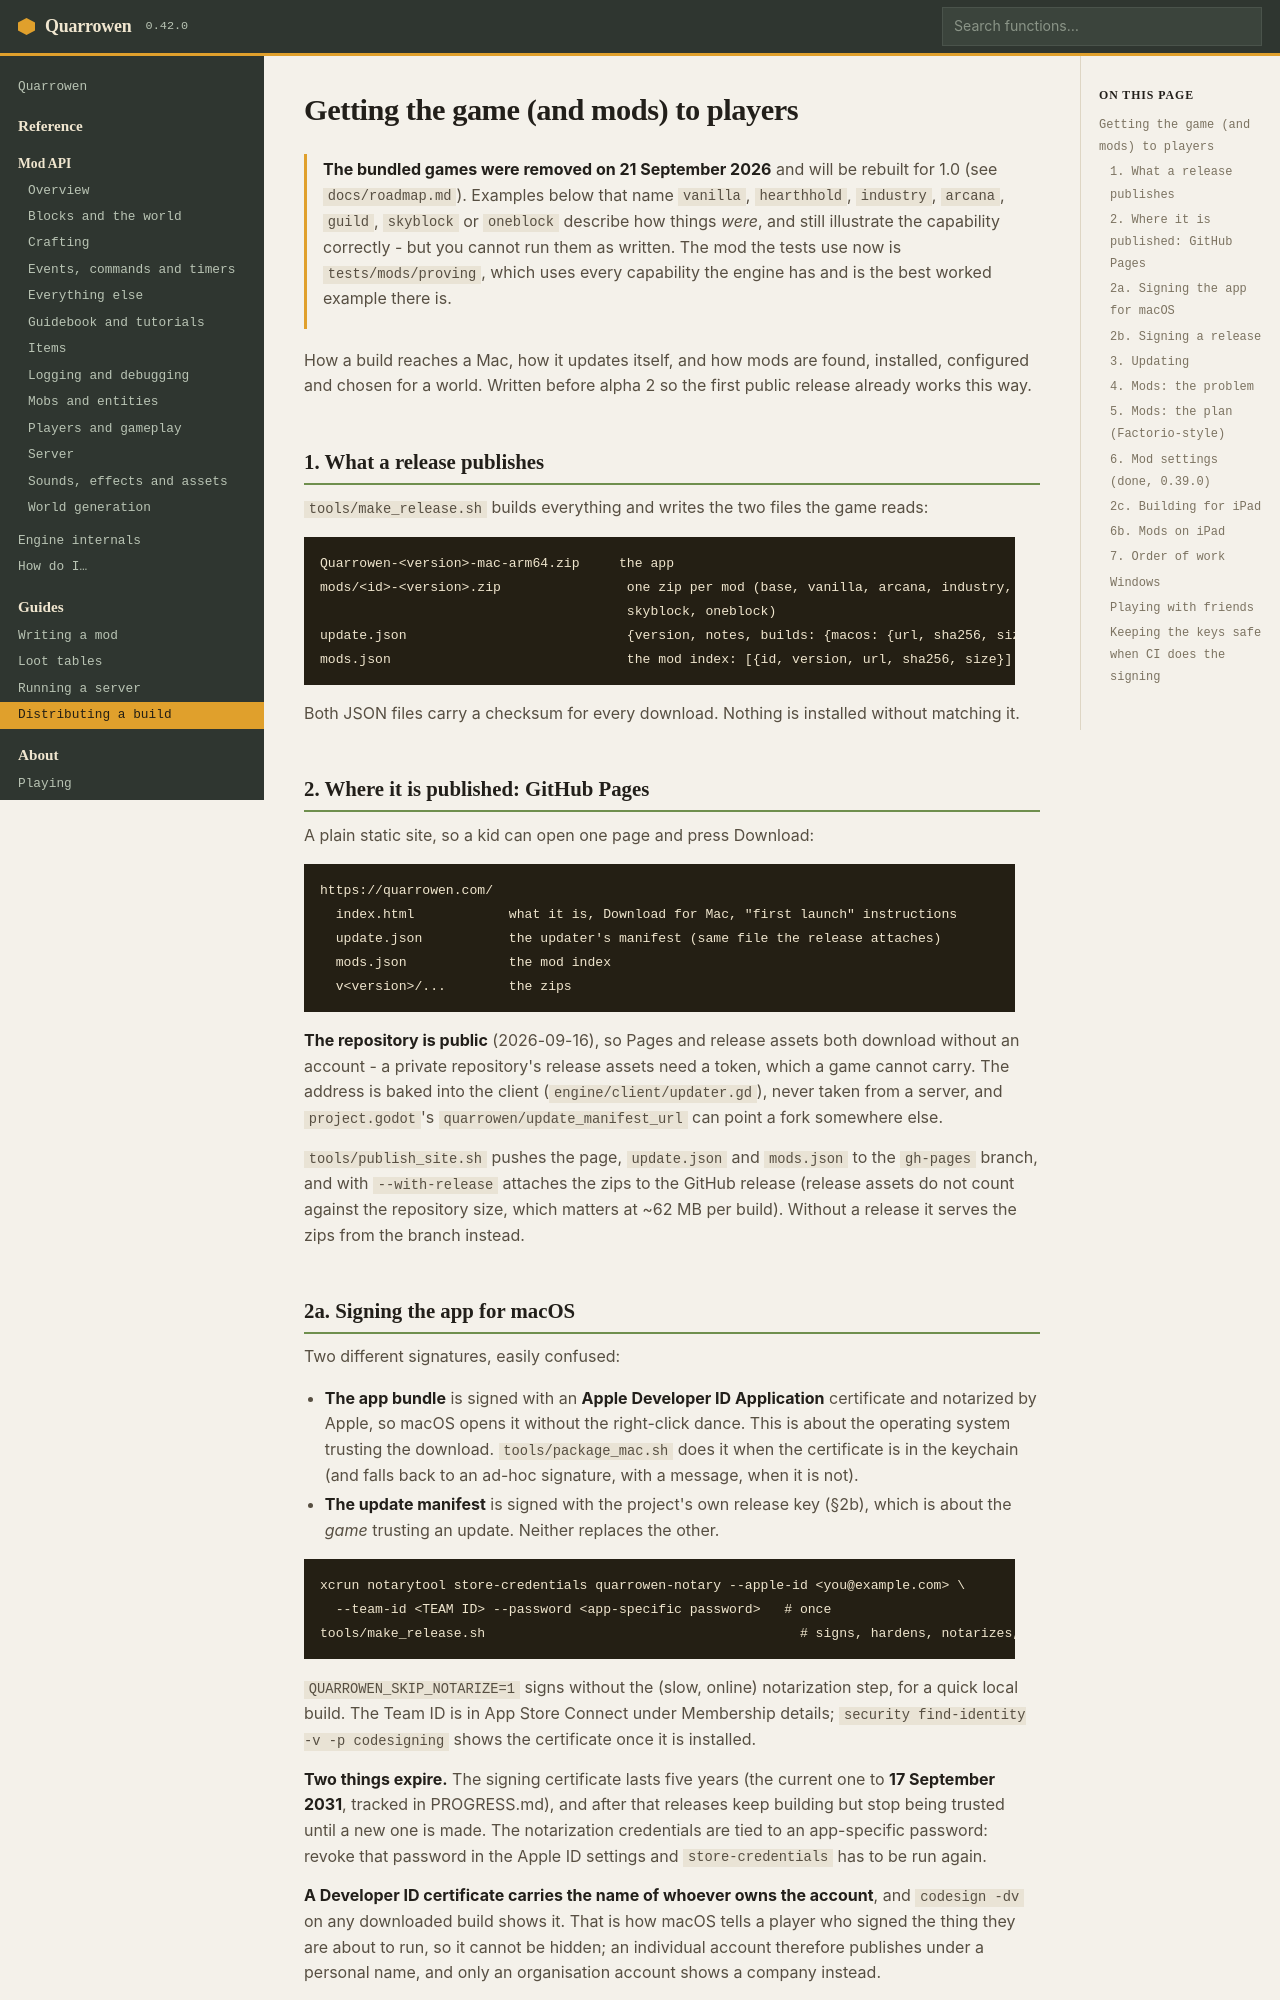

repository: quarrowen/quarrowen · page: docs/distribution/index.html · generator: mkdocs

# Getting the game (and mods) to players

> **Some examples below name games that no longer exist** - `vanilla`, `hearthhold`, `industry`,
> `arcana`, `guild` and `skyblock` were deleted on 21 September 2026. They still illustrate the
> capability correctly, but you cannot run them as written. What ships today is `firstlight`,
> `fairground`, `creative` and `oneblock`; the mod the tests use is `tests/mods/proving`, which uses
> every capability the engine has and is the best worked example there is.

How a build reaches a Mac, how it updates itself, and how mods are found, installed, configured and
chosen for a world. Written before alpha 2 so the first public release already works this way.

## 1. What a release publishes

`tools/make_release.sh` builds everything and writes the two files the game reads:

```
Quarrowen-<version>-mac-arm64.zip     the app
mods/<id>-<version>.zip                one zip per mod (base, vanilla, arcana, industry, guild,
                                       skyblock, oneblock)
update.json                            {version, notes, builds: {macos: {url, sha256, size}}}
mods.json                              the mod index: [{id, version, url, sha256, size}]
```

Both JSON files carry a checksum for every download. Nothing is installed without matching it.

## 2. Where it is published: GitHub Pages

A plain static site, so a kid can open one page and press Download:

```
https://quarrowen.com/
  index.html            what it is, Download for Mac, "first launch" instructions
  update.json           the updater's manifest (same file the release attaches)
  mods.json             the mod index
  v<version>/...        the zips
```

**The repository is public** (2026-09-16), so Pages and release assets both download without an
account - a private repository's release assets need a token, which a game cannot carry. The address is
baked into the client (`engine/client/updater.gd`), never taken from a server, and `project.godot`'s
`quarrowen/update_manifest_url` can point a fork somewhere else.

`tools/publish_site.sh` pushes the page, `update.json` and `mods.json` to the `gh-pages` branch, and
with `--with-release` attaches the zips to the GitHub release (release assets do not count against the
repository size, which matters at ~62 MB per build). Without a release it serves the zips from the
branch instead.

## 2a. Signing the app for macOS

Two different signatures, easily confused:

- **The app bundle** is signed with an **Apple Developer ID Application** certificate and notarized by
  Apple, so macOS opens it without the right-click dance. This is about the operating system trusting the
  download. `tools/package_mac.sh` does it when the certificate is in the keychain (and falls back to an
  ad-hoc signature, with a message, when it is not).
- **The update manifest** is signed with the project's own release key (§2b), which is about the *game*
  trusting an update. Neither replaces the other.

```sh
xcrun notarytool store-credentials quarrowen-notary --apple-id <you@example.com> \
  --team-id <TEAM ID> --password <app-specific password>   # once
tools/make_release.sh                                        # signs, hardens, notarizes, staples
```

`QUARROWEN_SKIP_NOTARIZE=1` signs without the (slow, online) notarization step, for a quick local build.
The Team ID is in App Store Connect under Membership details; `security find-identity -v -p codesigning`
shows the certificate once it is installed.

**Two things expire.** The signing certificate lasts five years (the current one to **17 September 2031**,
tracked in PROGRESS.md), and after that releases keep building but stop being trusted until a new one is
made. The notarization credentials are tied to an app-specific password: revoke that password in the
Apple ID settings and `store-credentials` has to be run again.

**A Developer ID certificate carries the name of whoever owns the account**, and `codesign -dv` on any
downloaded build shows it. That is how macOS tells a player who signed the thing they are about to run,
so it cannot be hidden; an individual account therefore publishes under a personal name, and only an
organisation account shows a company instead.

**Installing the certificate on a new machine** needs Apple's *Developer ID Certification Authority*
intermediate as well (apple.com/certificateauthority, "Developer ID - G2"). Without it the certificate is
in the keychain but not valid, and `security find-identity -v` lists nothing at all - which looks exactly
like the certificate failing to install.
